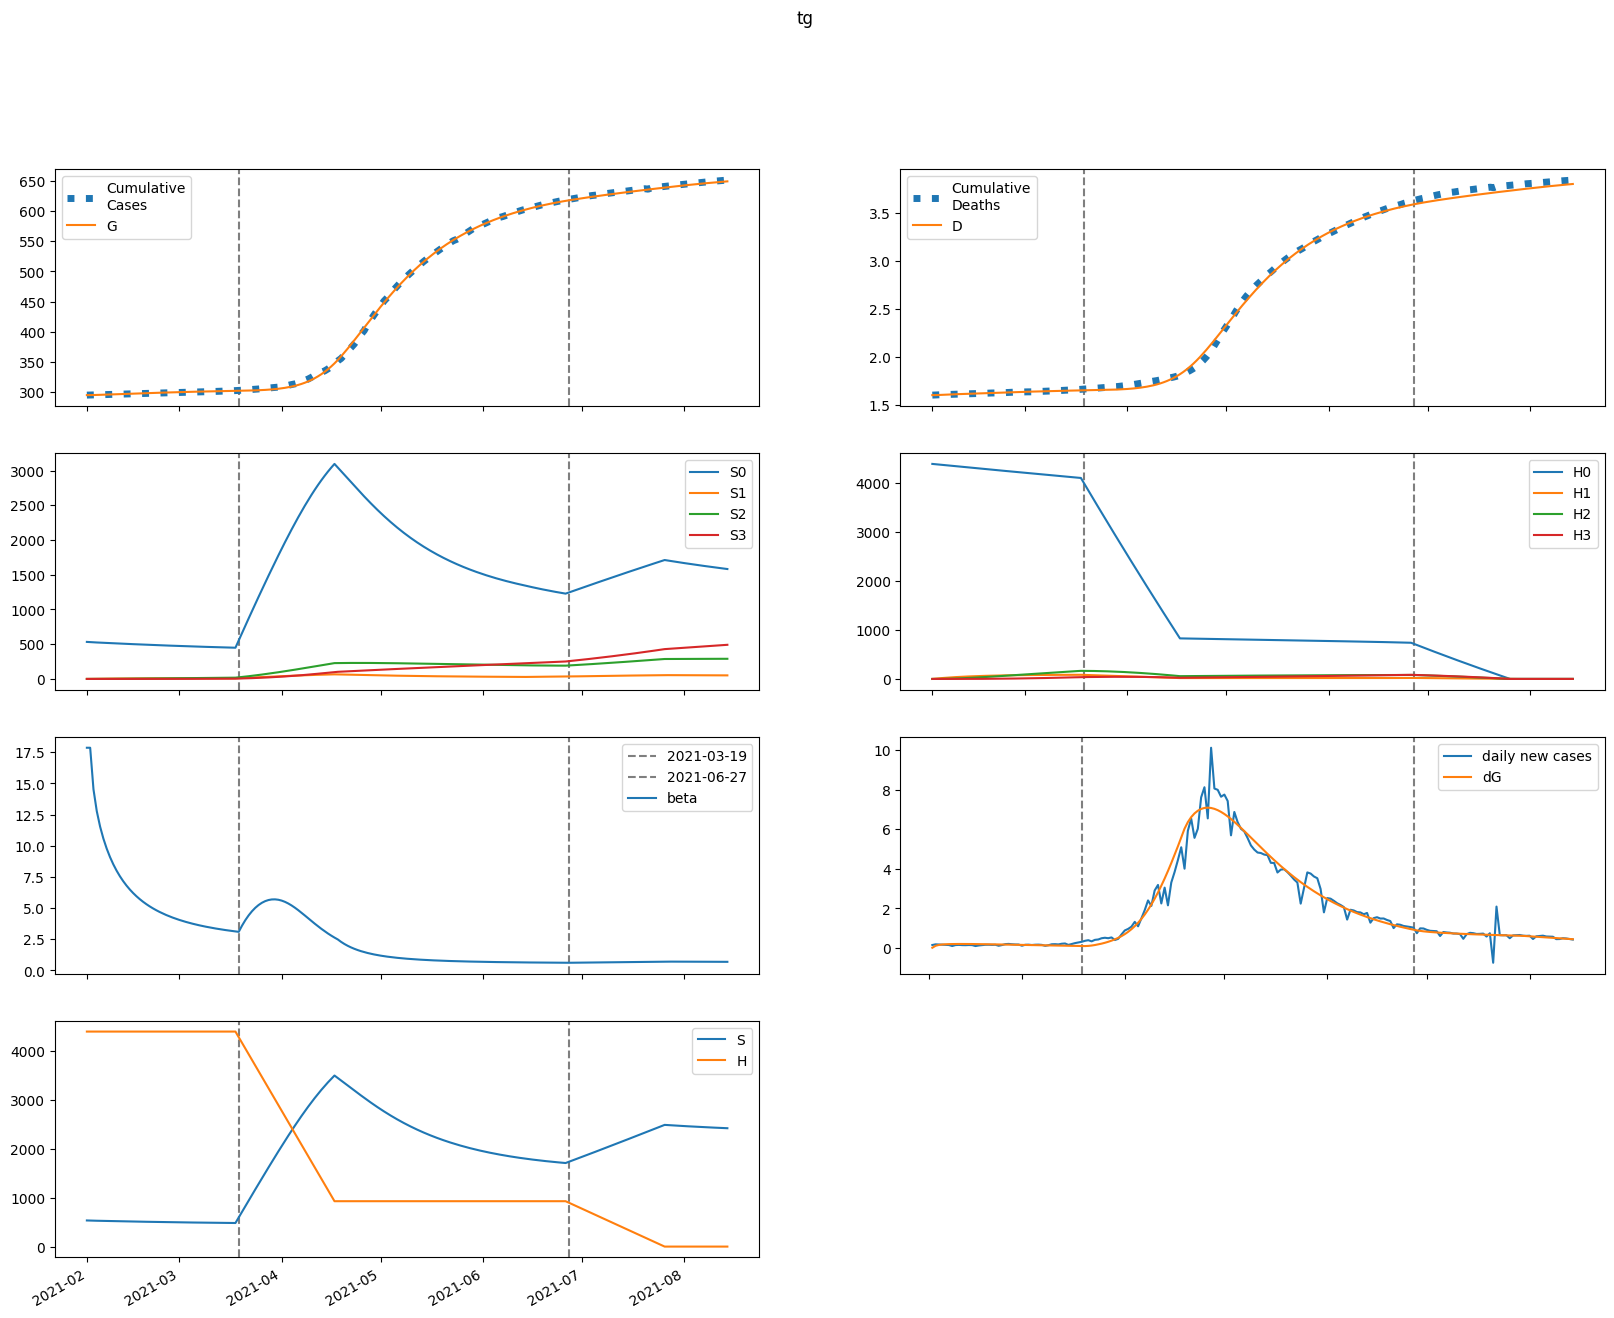

The data file committed next to this chart (first rows):
series, 2021-02-01, 2021-02-02, 2021-02-03, 2021-02-04, 2021-02-05, 2021-02-06, 2021-02-07, 2021-02-08, 2021-02-09, 2021-02-10, 2021-02-11, 2021-02-12, 2021-02-13, 2021-02-14, 2021-02-15, 2021-02-16, 2021-02-17, 2021-02-18, 2021-02-19, 2021-02-20, 2021-02-21, 2021-02-22, 2021-02-23
S, 533307, 530807, 528971, 527347, 525807, 524305, 522823, 521356, 519903, 518464, 517041, 515636, 514249, 512883, 511537, 510214, 508914, 507637, 506383, 505155, 503950, 502771, 501616
E, 319.8, 2726, 3766, 4289, 4576, 4741, 4838, 4891, 4915, 4918, 4904, 4876, 4838, 4791, 4737, 4676, 4610, 4540, 4467, 4390, 4312, 4231, 4150
I, 1307, 797.5, 591.8, 511.6, 485.3, 481.4, 485.9, 492.7, 498.9, 503.7, 506.6, 507.8, 507.4, 505.5, 502.5, 498.4, 493.4, 487.7, 481.3, 474.5, 467.2, 459.5, 451.6
A, 7880, 7540, 7822, 8349, 8979, 9648, 10322, 10985, 11626, 12239, 12819, 13366, 13876, 14349, 14786, 15185, 15549, 15876, 16168, 16427, 16652, 16846, 17009
IH, 0.0, 261.4, 292.3, 266.9, 237.9, 218, 207, 202.4, 201.4, 202.1, 203.4, 204.7, 205.6, 205.9, 205.7, 205, 203.9, 202.3, 200.3, 198, 195.5, 192.8, 189.9
IN, 261.4, 485.1, 574.6, 610, 624.3, 631.3, 636.4, 641.8, 647.7, 654, 660.4, 666.4, 671.8, 676.3, 679.8, 682.2, 683.4, 683.5, 682.4, 680.2, 676.9, 672.7, 667.5
D, 1601, 1601, 1603, 1604, 1606, 1607, 1609, 1610, 1611, 1613, 1614, 1615, 1616, 1617, 1619, 1620, 1621, 1622, 1624, 1625, 1626, 1627, 1629
R, 0.0, 457.4, 1056, 1697, 2360, 3044, 3755, 4497, 5273, 6083, 6928, 7804, 8712, 9648, 10609, 11595, 12602, 13628, 14670, 15727, 16796, 17876, 18963
G, 294587, 294600, 294714, 294870, 295048, 295239, 295436, 295637, 295840, 296044, 296249, 296453, 296655, 296857, 297056, 297253, 297447, 297639, 297827, 298013, 298196, 298375, 298551
H, 4387960, 4387960, 4387960, 4387960, 4387960, 4387960, 4387960, 4387960, 4387960, 4387960, 4387960, 4387960, 4387960, 4387960, 4387960, 4387960, 4387960, 4387960, 4387960, 4387960, 4387960, 4387960, 4387960
S0, 533307, 530011, 527385, 524978, 522659, 520383, 518133, 515903, 513691, 511499, 509327, 507177, 505050, 502948, 500870, 498819, 496794, 494796, 492826, 490884, 488969, 487082, 485223
E0, 319.8, 2726, 3763, 4282, 4564, 4725, 4816, 4864, 4883, 4880, 4861, 4829, 4786, 4735, 4676, 4612, 4543, 4470, 4394, 4315, 4234, 4152, 4069
I0, 1307, 797.5, 591.8, 511.5, 484.9, 480.7, 484.8, 491.1, 496.9, 501.1, 503.5, 504.2, 503.2, 500.9, 497.3, 492.8, 487.4, 481.3, 474.6, 467.4, 459.8, 451.9, 443.7
A0, 7880, 7540, 7822, 8348, 8977, 9643, 10314, 10971, 11606, 12212, 12784, 13322, 13822, 14286, 14711, 15100, 15451, 15767, 16048, 16294, 16508, 16690, 16841
IH0, 0.0, 261.4, 292.3, 266.9, 237.9, 217.9, 206.8, 202.1, 200.9, 201.4, 202.6, 203.6, 204.3, 204.5, 204.1, 203.2, 201.8, 200, 197.9, 195.5, 192.8, 189.9, 186.9
IN0, 261.4, 485.1, 574.6, 610, 624.3, 631.2, 636.2, 641.4, 647, 653, 659, 664.6, 669.5, 673.5, 676.5, 678.3, 679, 678.5, 676.8, 674.1, 670.3, 665.5, 659.8
D0, 1601, 1601, 1603, 1604, 1606, 1607, 1609, 1610, 1611, 1613, 1614, 1615, 1616, 1617, 1619, 1620, 1621, 1622, 1624, 1625, 1626, 1627, 1628
R0, 0.0, 457.4, 1056, 1697, 2360, 3044, 3754, 4496, 5271, 6080, 6922, 7797, 8701, 9633, 10590, 11571, 12571, 13590, 14625, 15673, 16734, 17803, 18880
G0, 294587, 294600, 294714, 294870, 295048, 295238, 295434, 295634, 295837, 296040, 296242, 296444, 296645, 296844, 297041, 297235, 297427, 297616, 297802, 297984, 298164, 298340, 298512
H0, 4387960, 4381378, 4374806, 4368244, 4361692, 4355149, 4348616, 4342093, 4335580, 4329077, 4322583, 4316099, 4309625, 4303161, 4296706, 4290261, 4283826, 4277400, 4270984, 4264577, 4258180, 4251793, 4245415
S1, 0.0, 796.2, 1529, 2204, 2826, 3398, 3925, 4409, 4855, 5264, 5640, 5984, 6301, 6591, 6856, 7099, 7322, 7525, 7710, 7879, 8034, 8174, 8301
E1, 0.0, 0.0, 2.754, 6.643, 11.14, 15.96, 20.91, 25.82, 30.58, 35.11, 39.32, 43.2, 46.72, 49.88, 52.67, 55.1, 57.2, 58.97, 60.44, 61.64, 62.57, 63.26, 63.74
I1, 0.0, 0.0, 0.0, 0.1145, 0.3448, 0.67, 1.066, 1.509, 1.979, 2.459, 2.934, 3.395, 3.833, 4.242, 4.619, 4.96, 5.267, 5.538, 5.774, 5.977, 6.148, 6.29, 6.404
A1, 0.0, 0.0, 0.0, 0.6903, 2.318, 4.987, 8.722, 13.5, 19.25, 25.89, 33.31, 41.39, 50.02, 59.06, 68.42, 77.97, 87.63, 97.3, 106.9, 116.3, 125.6, 134.6, 143.3
IH1, 0.0, 0.0, 0.0, 0.0, 0.0229, 0.0806, 0.175, 0.302, 0.4552, 0.627, 0.8103, 0.9986, 1.186, 1.369, 1.544, 1.708, 1.86, 1.999, 2.123, 2.234, 2.33, 2.414, 2.484
IN1, 0.0, 0.0, 0.0, 0.0, 0.0229, 0.08856, 0.2098, 0.3926, 0.6377, 0.9414, 1.297, 1.697, 2.131, 2.59, 3.065, 3.546, 4.027, 4.499, 4.957, 5.397, 5.813, 6.204, 6.567
D1, 0.0, 0.0, 0.0, 0.0, 0.0, 0.0001397, 0.0006314, 0.001699, 0.003541, 0.006318, 0.01014, 0.01509, 0.02118, 0.02842, 0.03677, 0.04619, 0.05662, 0.06796, 0.08016, 0.09311, 0.1067, 0.121, 0.1357
R1, 0.0, 0.0, 0.0, 0.0, 0.03676, 0.1747, 0.4922, 1.072, 1.994, 3.333, 5.152, 7.507, 10.44, 13.99, 18.17, 23.01, 28.5, 34.66, 41.46, 48.9, 56.96, 65.62, 74.85
G1, 0.0, 0.0, 0.0, 0.1145, 0.3906, 0.8537, 1.517, 2.387, 3.46, 4.731, 6.191, 7.825, 9.621, 11.56, 13.64, 15.83, 18.12, 20.49, 22.95, 25.46, 28.02, 30.62, 33.25
H1, 0.0, 6582, 12684, 18340, 23582, 28441, 32942, 37112, 40974, 44551, 47862, 50927, 53764, 56388, 58815, 61059, 63133, 65049, 66819, 68453, 69960, 71350, 72631
S2, 0.0, 0.0, 56.68, 164.8, 319.7, 516.8, 752.2, 1022, 1323, 1652, 2006, 2381, 2777, 3190, 3619, 4061, 4515, 4979, 5452, 5931, 6417, 6908, 7403
E2, 0.0, 0.0, 0.0, 0.06089, 0.2116, 0.4696, 0.844, 1.337, 1.945, 2.66, 3.473, 4.371, 5.342, 6.374, 7.453, 8.569, 9.708, 10.86, 12.02, 13.17, 14.31, 15.44, 16.54
I2, 0.0, 0.0, 0.0, 0.0, 0.002531, 0.01031, 0.02571, 0.05051, 0.08588, 0.1324, 0.19, 0.2583, 0.3367, 0.4241, 0.5194, 0.6215, 0.7291, 0.841, 0.9561, 1.073, 1.192, 1.31, 1.428
A2, 0.0, 0.0, 0.0, 0.0, 0.01526, 0.06748, 0.1816, 0.3834, 0.6981, 1.148, 1.754, 2.531, 3.491, 4.644, 5.994, 7.543, 9.289, 11.23, 13.35, 15.65, 18.12, 20.74, 23.51
IH2, 0.0, 0.0, 0.0, 0.0, 0.0, 0.0005062, 0.00232, 0.006321, 0.01331, 0.02394, 0.03864, 0.05763, 0.08095, 0.1085, 0.1399, 0.175, 0.2132, 0.2542, 0.2973, 0.3423, 0.3886, 0.4358, 0.4834
IN2, 0.0, 0.0, 0.0, 0.0, 0.0, 0.0005062, 0.002496, 0.007278, 0.01633, 0.03115, 0.05313, 0.08346, 0.1231, 0.1727, 0.2326, 0.3029, 0.3835, 0.4739, 0.5738, 0.6822, 0.7984, 0.9215, 1.05
D2, 0.0, 0.0, 0.0, 0.0, 0.0, 0.0, 3.0883168755479355e-06, 1.724324711773524e-05, 5.580644729196222e-05, 0.000137, 0.0002831, 0.0005188, 0.0008704, 0.001364, 0.002026, 0.00288, 0.003947, 0.005248, 0.006799, 0.008613, 0.0107, 0.01307, 0.01573
R2, 0.0, 0.0, 0.0, 0.0, 0.0, 0.0008127, 0.004726, 0.01588, 0.04043, 0.08643, 0.1637, 0.2835, 0.4584, 0.7014, 1.026, 1.447, 1.978, 2.631, 3.421, 4.359, 5.458, 6.727, 8.176
G2, 0.0, 0.0, 0.0, 0.0, 0.002531, 0.01133, 0.03085, 0.06593, 0.1215, 0.2023, 0.3129, 0.4573, 0.639, 0.861, 1.126, 1.436, 1.792, 2.196, 2.647, 3.147, 3.694, 4.289, 4.931
H2, 0.0, 0.0, 470.1, 1371, 2664, 4317, 6297, 8575, 11124, 13918, 16935, 20152, 23549, 27109, 30814, 34649, 38597, 42647, 46786, 51002, 55284, 59623, 64010
S3, 0.0, 0.0, 0.0, 0.674, 2.634, 6.434, 12.58, 21.52, 33.66, 49.38, 68.99, 92.81, 121.1, 154.1, 191.9, 234.9, 283, 336.6, 395.7, 460.3, 530.6, 606.7, 688.6
E3, 0.0, 0.0, 0.0, 0.0, 0.0003937, 0.001785, 0.004903, 0.01053, 0.01947, 0.03244, 0.05012, 0.07308, 0.1018, 0.1366, 0.1779, 0.2257, 0.2801, 0.3412, 0.4088, 0.4829, 0.5631, 0.6493, 0.7411
I3, 0.0, 0.0, 0.0, 0.0, 0.0, 1.6367476439653054e-05, 8.400108951511823e-05, 0.0002542, 0.0005904, 0.001163, 0.002047, 0.003311, 0.005025, 0.007247, 0.01003, 0.01341, 0.01743, 0.0221, 0.02745, 0.03346, 0.04015, 0.0475, 0.05549
A3, 0.0, 0.0, 0.0, 0.0, 0.0, 9.868055372614471e-05, 0.0005407, 0.001741, 0.004288, 0.008938, 0.01659, 0.02827, 0.04508, 0.06819, 0.09881, 0.1381, 0.1873, 0.2476, 0.3199, 0.4053, 0.5048, 0.619, 0.7488
IH3, 0.0, 0.0, 0.0, 0.0, 0.0, 0.0, 3.273480865507679e-06, 1.846346770509047e-05, 6.022057859753771e-05, 0.0001487, 0.0003082, 0.0005659, 0.0009498, 0.001488, 0.002205, 0.003126, 0.004271, 0.005656, 0.007294, 0.009196, 0.01136, 0.0138, 0.01651
IN3, 0.0, 0.0, 0.0, 0.0, 0.0, 0.0, 3.273495287930611e-06, 1.9601300948654575e-05, 6.76116825707253e-05, 0.0001759, 0.0003832, 0.0007372, 0.001293, 0.002111, 0.003256, 0.004792, 0.006783, 0.00929, 0.01237, 0.01607, 0.02045, 0.02553, 0.03134
D3, 0.0, 0.0, 0.0, 0.0, 0.0, 0.0, 0.0, 1.9970755561247345e-08, 1.326121350287765e-07, 5.000040656187822e-07, 1.407103624092043e-06, 3.287618939086848e-06, 6.740209825707414e-06, 1.2534809140481077e-05, 2.1610034678865504e-05, 3.506326509828558e-05, 5.41351466554102e-05, 8.019023536924746e-05, 0.0001147, 0.0001592, 0.0002153, 0.0002846, 0.0003689
R3, 0.0, 0.0, 0.0, 0.0, 0.0, 0.0, 5.25554086095913e-06, 3.611291421983994e-05, 0.0001406, 0.000408, 0.0009817, 0.00207, 0.003957, 0.007006, 0.01167, 0.01847, 0.02804, 0.04107, 0.05834, 0.0807, 0.1091, 0.1444, 0.1878
G3, 0.0, 0.0, 0.0, 0.0, 0.0, 1.6367476439653054e-05, 9.054806566855652e-05, 0.0002943, 0.0007323, 0.001541, 0.00289, 0.004973, 0.008011, 0.01224, 0.01792, 0.02532, 0.0347, 0.04635, 0.06053, 0.07752, 0.0976, 0.121, 0.148
H3, 0.0, 0.0, 0.0, 5.597, 21.91, 53.63, 105, 180, 282.1, 414.5, 580.2, 781.8, 1022, 1302, 1625, 1992, 2404, 2864, 3371, 3928, 4535, 5194, 5903
beta, 17.86, 17.86, 14.52, 12.77, 11.54, 10.57, 9.774, 9.096, 8.511, 8.002, 7.555, 7.159, 6.806, 6.491, 6.208, 5.952, 5.72, 5.509, 5.317, 5.141, 4.979, 4.83, 4.692
